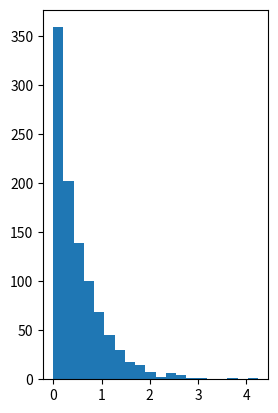

Here is the Python script that generated this plot: (Note: this script raises an exception after producing the figure.)
# -*- coding: utf-8 -*-
"""
Spyder Editor

This is a temporary script file.
"""

import random 
from math import log

def expSamp(n , lam):
    l = []
    for p in range (n):
        u = random.random()
        v = (-1/lam)*log(u)
        l.append(v)
    return l

print (expSamp(1000,2))


def mean(x):
    n = len(x)
    return( sum(x) / n)
print (mean(expSamp(1000,2)))


def var(x):
    n = len(x)
    y = [(x[i] - mean(x))**2 for i in range(n)]
    return( sum(y) / (n-1))

print(var(expSamp(1000,2)))

import matplotlib.pyplot as plt
# Take the sample
e1s = expSamp(1000,2)
# Plot the histogram in the left of two panels
plt.subplot(121)
n, bins, patches = plt.hist(e1s, 20, normed=True)
# Plot the empirical cdf in the right of two panels
plt.subplot(122)
e1s.sort()
plt.plot(e1s, [(i+1)/float(1000) for i in range(1000)]) 
# Show the plot
plt.show()